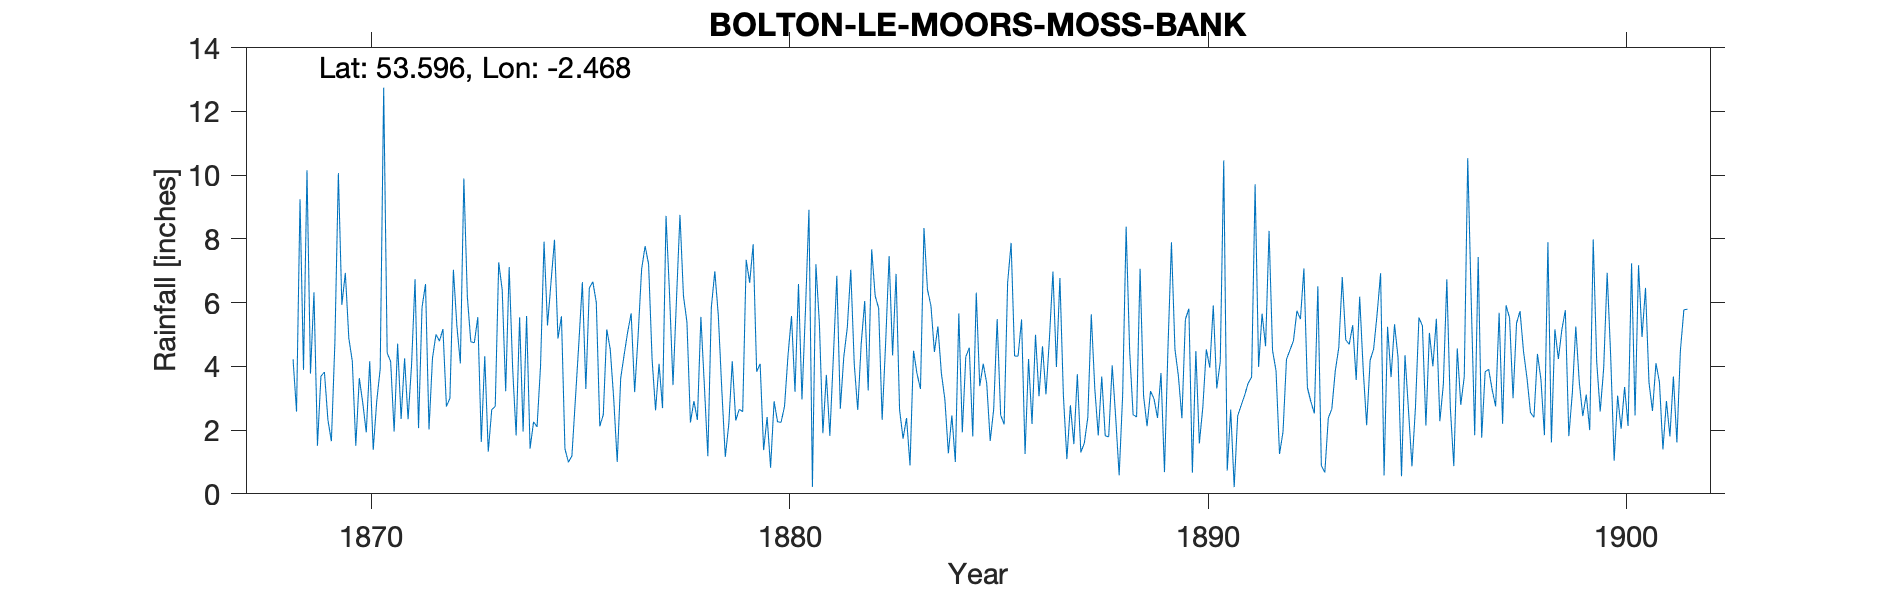

The data file committed next to this chart (first rows):
BOLTON LANCASHIRE MOSS BANK, , , , , , , , , , , , , , , , , , , , , , , 
Grid ref, SD691111, Long, -2.468, Lat, 53.6, Elevation, 536, ft, , , , , , , , , , , , , , , 
Station no, RR4077, , , , , , , , , , , , , , , , , , , , , , 
, 1860, 1861, 1862, 1863, 1864, 1865, 1866, 1867, 1868, 1869, 1870, 1871, 1872, 1873, 1874, 1875, 1876, 1877, 1878, 1879, 1880, 1881, 1882
January, , , , , , , , , , 3.77, 4.16, 1.95, 5, 5.54, 5.54, 5.57, 2.48, 7.77, 5.39, 2.18, 0.82, 0.22, 4.07
February, , , , , , , , , , 6.32, 1.51, 4.71, 4.79, 1.63, 1.95, 1.41, 5.16, 7.21, 2.24, 4.16, 2.9, 7.2, 2.63
March, , , , , , , , , , 1.51, 3.63, 2.35, 5.17, 4.32, 5.58, 0.99, 4.53, 4.23, 2.91, 2.3, 2.26, 5.34, 4.71
April, , , , , , , , , , 3.69, 2.85, 4.25, 2.74, 1.32, 1.42, 1.19, 2.97, 2.62, 2.32, 2.65, 2.24, 1.9, 6.05
May, , , , , , , , , , 3.82, 1.93, 2.34, 3, 2.64, 2.26, 2.97, 1, 4.08, 5.55, 2.58, 2.75, 3.73, 3.24
June, , , , , , , , , , 2.32, 4.16, 4.05, 7.03, 2.74, 2.1, 4.75, 3.63, 2.69, 3.39, 7.34, 4.35, 1.82, 7.67
July, , , , , , , , , , 1.65, 1.38, 6.73, 5.27, 7.26, 4.01, 6.64, 4.37, 8.72, 1.18, 6.62, 5.58, 4.28, 6.21
August, , , , , , , , , 4.22, 4.74, 2.9, 2.06, 4.09, 6.4, 7.91, 3.29, 5.08, 6.29, 5.85, 7.83, 3.2, 6.84, 5.82
September, , , , , , , , , 2.58, 10.06, 3.92, 5.85, 9.89, 3.22, 5.28, 6.46, 5.66, 3.41, 6.98, 3.83, 6.58, 2.67, 2.32
October, , , , , , , , , 9.24, 5.93, 12.74, 6.58, 6.19, 7.11, 6.63, 6.65, 3.19, 6.1, 5.6, 4.08, 2.96, 4.3, 4.72
November, , , , , , , , , 3.89, 6.93, 4.42, 2.02, 4.77, 3.93, 7.97, 6, 4.98, 8.75, 3.27, 1.37, 5.75, 5.21, 7.46
December, , , , , , , , , 10.15, 4.88, 4.15, 4.26, 4.74, 1.83, 4.87, 2.12, 7.05, 6.21, 1.16, 2.41, 8.91, 7.03, 4.34
Total, , , , , , , , , , 55.62, 47.75, 47.15, 62.68, 47.94, 55.52, 48.04, 50.1, 68.08, 45.84, 47.35, 48.3, 50.54, 59.24
1902 total estimated therefore removed, , , , , , , , , , , , , , , , , , , , , , , 
